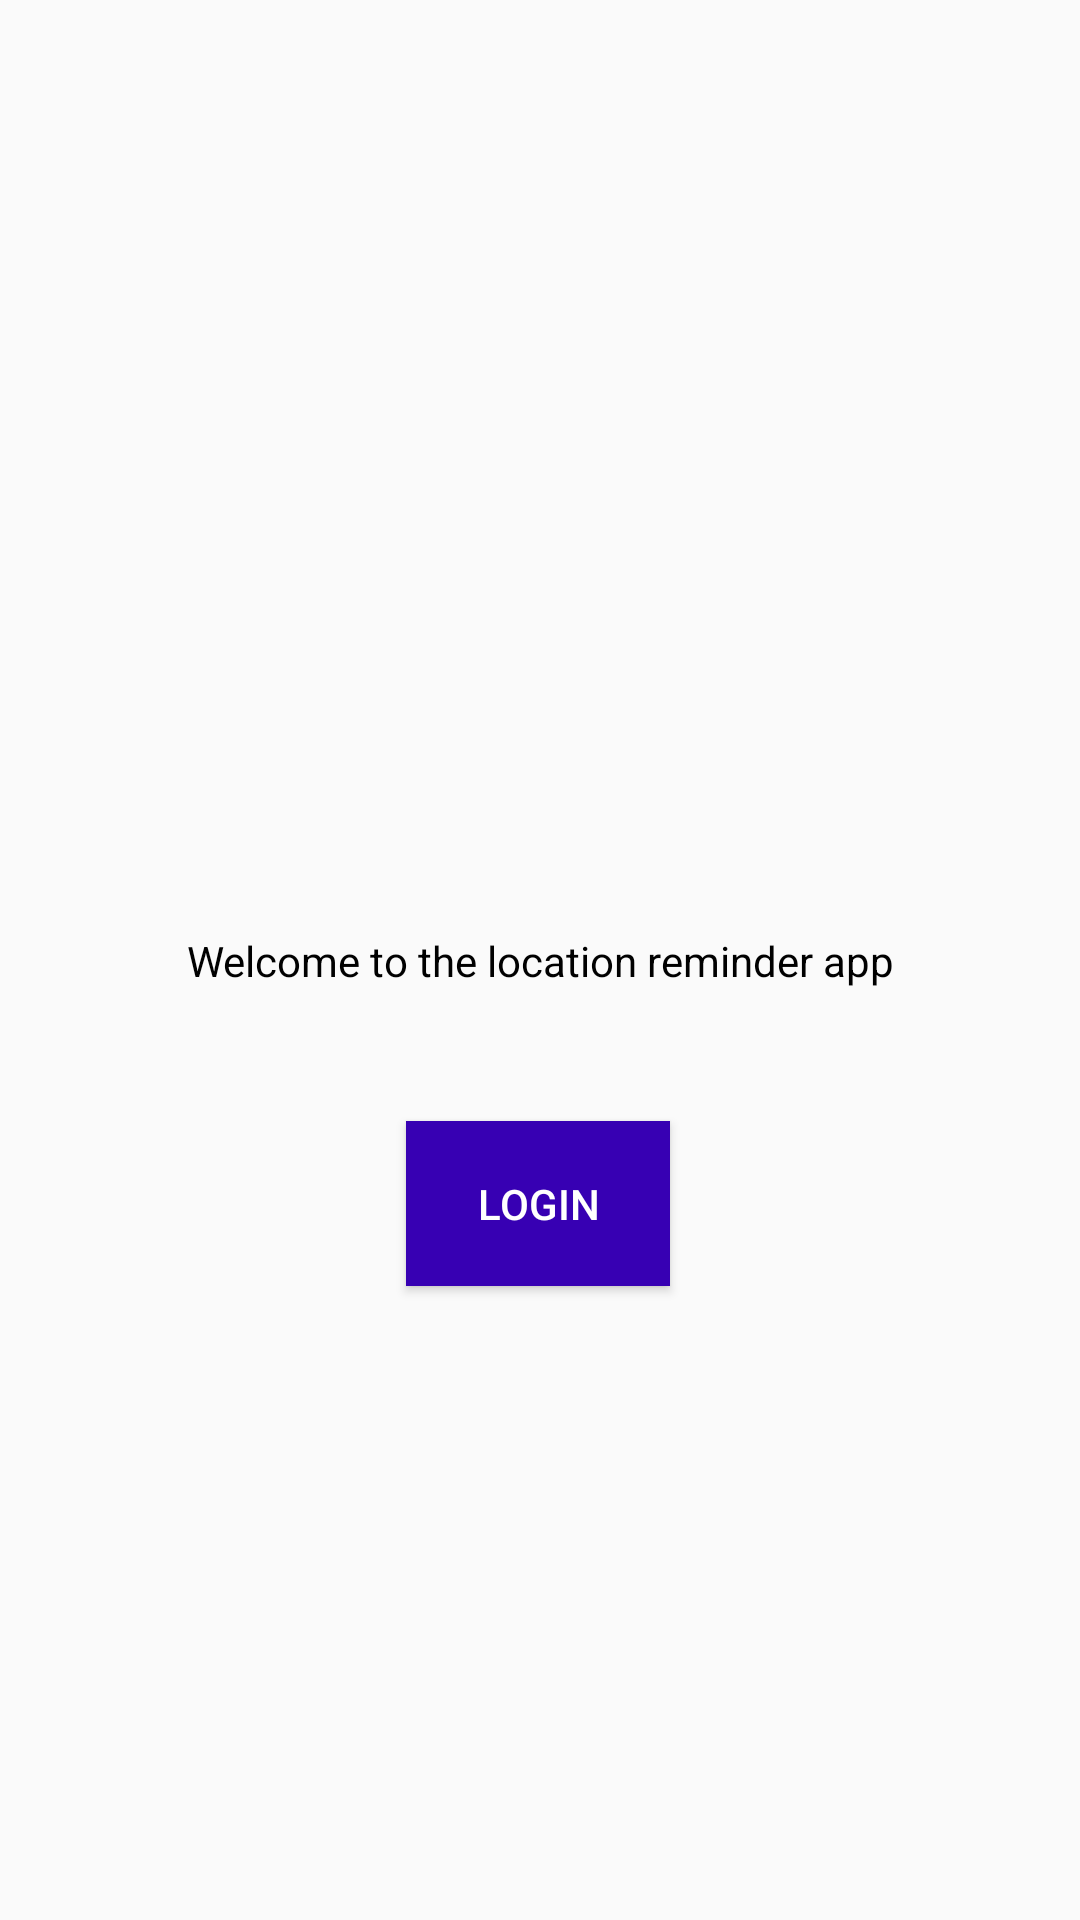

This screen was rendered from an Android layout file. Write that file and the resources it references.
<!-- AndroidManifest.xml: application theme AppTheme -->
<!-- res/layout/activity_authentication.xml -->
<?xml version="1.0" encoding="utf-8"?>
<layout>

<androidx.constraintlayout.widget.ConstraintLayout
    xmlns:android="http://schemas.android.com/apk/res/android"
    xmlns:app="http://schemas.android.com/apk/res-auto"
    xmlns:tools="http://schemas.android.com/tools"
    android:layout_width="match_parent"
    android:layout_height="match_parent"
    tools:context=".authentication.AuthenticationActivity">

    <TextView
        android:id="@+id/textView"
        android:layout_width="wrap_content"
        android:layout_height="wrap_content"
        android:text="@string/welcome_to_the_location_reminder_app"
        android:textColor="@color/black"
        android:textSize="@dimen/text_size_large"
        app:layout_constraintBottom_toBottomOf="parent"
        app:layout_constraintEnd_toEndOf="parent"
        app:layout_constraintStart_toStartOf="parent"
        app:layout_constraintTop_toTopOf="parent" />

    <Button
        android:id="@+id/authenticate_user_button"
        android:layout_width="wrap_content"
        android:layout_height="wrap_content"
        android:layout_marginTop="44dp"
        android:padding="18dp"
        android:text="Login"
        android:textColor="@color/white"
        android:background="@color/colorPrimaryDark"
        app:layout_constraintEnd_toEndOf="parent"
        app:layout_constraintHorizontal_bias="0.498"
        app:layout_constraintStart_toStartOf="parent"
        app:layout_constraintTop_toBottomOf="@+id/textView" />

</androidx.constraintlayout.widget.ConstraintLayout>

</layout>
<!-- resources referenced by this layout -->
<resources>
  <string name="welcome_to_the_location_reminder_app">Welcome to the location reminder app</string>
  <style name="AppTheme" parent="Theme.AppCompat.Light.DarkActionBar">
          
          <item name="colorPrimary">@color/colorPrimary</item>
          <item name="colorPrimaryDark">@color/colorPrimaryDark</item>
          <item name="colorAccent">@color/colorAccent</item>
      </style>
  <!-- not gathered from this repository: default colours our renderer supplied (Android Studio template values) -->
  <color name="black">#FF000000</color>
  <color name="white">#FFFFFFFF</color>
  <color name="colorPrimary">#FF6200EE</color>
  <color name="colorPrimaryDark">#FF3700B3</color>
  <color name="colorAccent">#FF03DAC5</color>
</resources>
